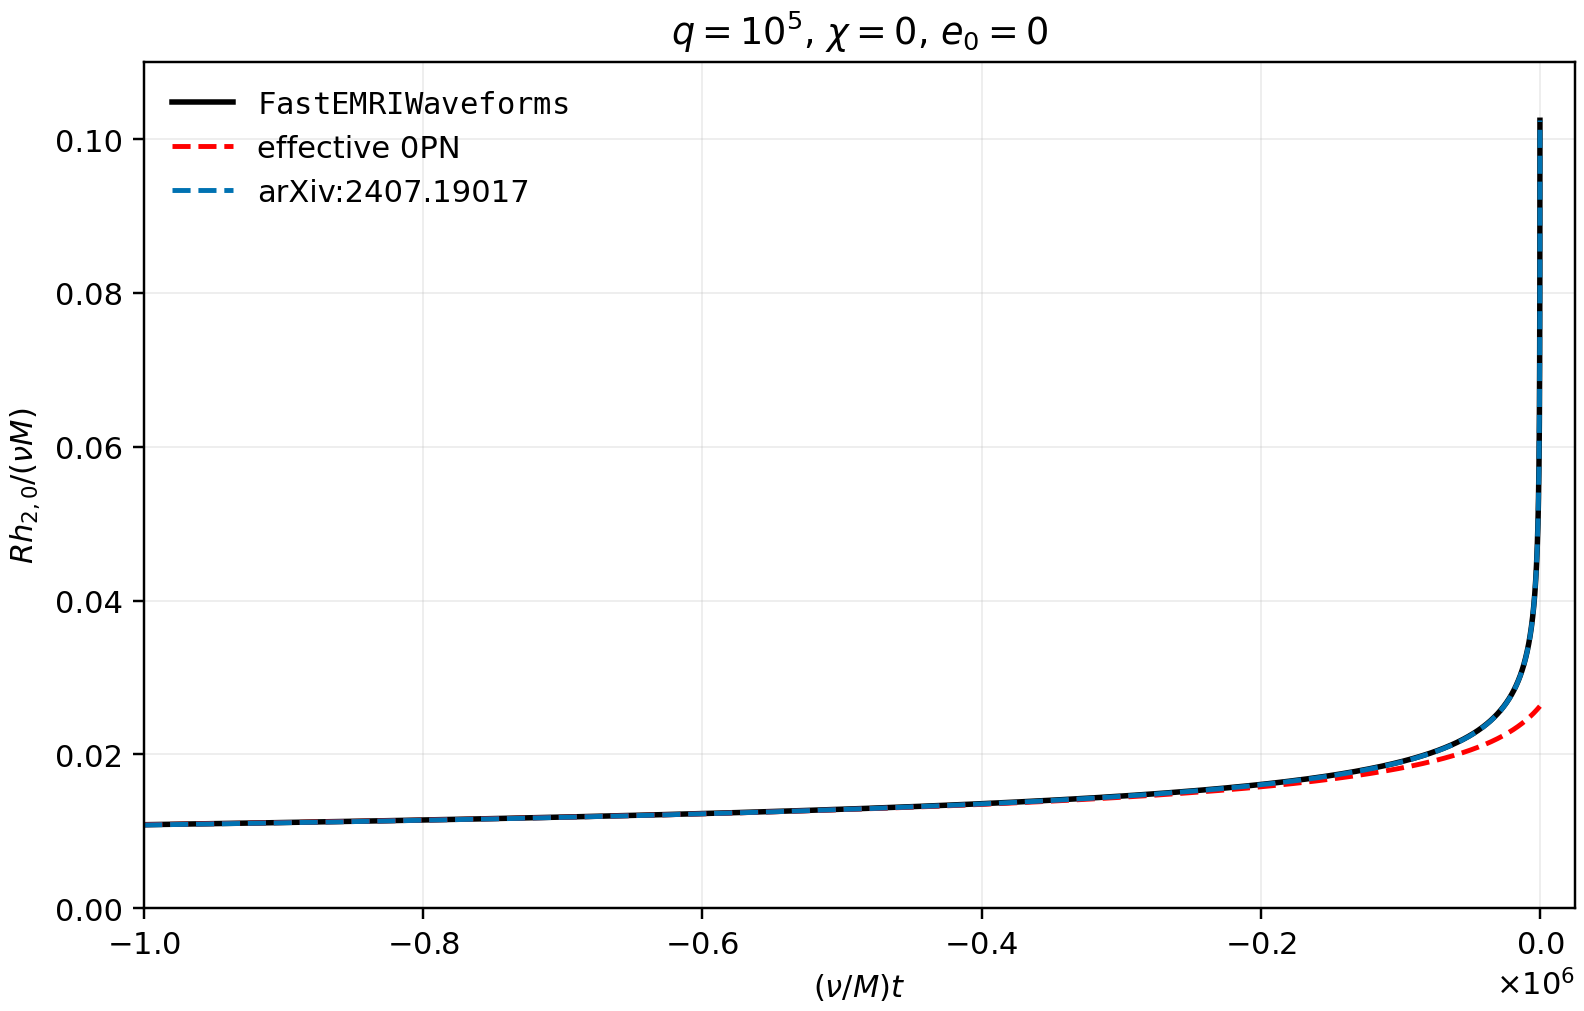

The file beside this chart, header and first rows:
nu_t_over_M, FastEMRIWaveforms_R_h20_over_nu_M, effective_0PN_R_h20_over_nu_M, arXiv_2407_19017_Fig3_R_h20_over_nu_M
-1970591, 0.00919, 0.00919, nan
-1965624, 0.009196, 0.009196, nan
-1960670, 0.009202, 0.009202, nan
-1955729, 0.009208, 0.009208, nan
-1950800, 0.009213, 0.009213, nan
-1945884, 0.009219, 0.009219, nan
-1940979, 0.009225, 0.009225, nan
-1936088, 0.009231, 0.009231, nan
-1931208, 0.009236, 0.009236, nan
-1926341, 0.009242, 0.009242, nan
-1921486, 0.009248, 0.009248, nan
-1916644, 0.009253, 0.009254, nan
-1911813, 0.009259, 0.009259, nan
-1906995, 0.009265, 0.009265, nan
-1902189, 0.009271, 0.009271, nan
-1897395, 0.009277, 0.009277, nan
-1892613, 0.009282, 0.009282, nan
-1887843, 0.009288, 0.009288, nan
-1883085, 0.009294, 0.009294, nan
-1878339, 0.0093, 0.0093, nan
-1873605, 0.009305, 0.009305, nan
-1868883, 0.009311, 0.009311, nan
-1864173, 0.009317, 0.009317, nan
-1859475, 0.009323, 0.009323, nan
-1854789, 0.009328, 0.009329, nan
-1850114, 0.009334, 0.009334, nan
-1845451, 0.00934, 0.00934, nan
-1840800, 0.009346, 0.009346, nan
-1836161, 0.009352, 0.009352, nan
-1831533, 0.009357, 0.009358, nan
-1826917, 0.009363, 0.009363, nan
-1822313, 0.009369, 0.009369, nan
-1817720, 0.009375, 0.009375, nan
-1813139, 0.009381, 0.009381, nan
-1808570, 0.009387, 0.009387, nan
-1804012, 0.009392, 0.009392, nan
-1799465, 0.009398, 0.009398, nan
-1794930, 0.009404, 0.009404, nan
-1790406, 0.00941, 0.00941, nan
-1785894, 0.009416, 0.009416, nan
-1781393, 0.009422, 0.009422, nan
-1776904, 0.009427, 0.009427, nan
-1772425, 0.009433, 0.009433, nan
-1767958, 0.009439, 0.009439, nan
-1763503, 0.009445, 0.009445, nan
-1759058, 0.009451, 0.009451, nan
-1754625, 0.009457, 0.009457, nan
-1750203, 0.009463, 0.009463, nan
-1745792, 0.009469, 0.009468, nan
-1741392, 0.009474, 0.009474, nan
-1737003, 0.00948, 0.00948, nan
-1732625, 0.009486, 0.009486, nan
-1728259, 0.009492, 0.009492, nan
-1723903, 0.009498, 0.009498, nan
-1719558, 0.009504, 0.009504, nan
-1715225, 0.00951, 0.00951, nan
-1710902, 0.009516, 0.009516, nan
-1706590, 0.009522, 0.009521, nan
-1702289, 0.009527, 0.009527, nan
-1697999, 0.009533, 0.009533, nan
... 7,941 more rows
